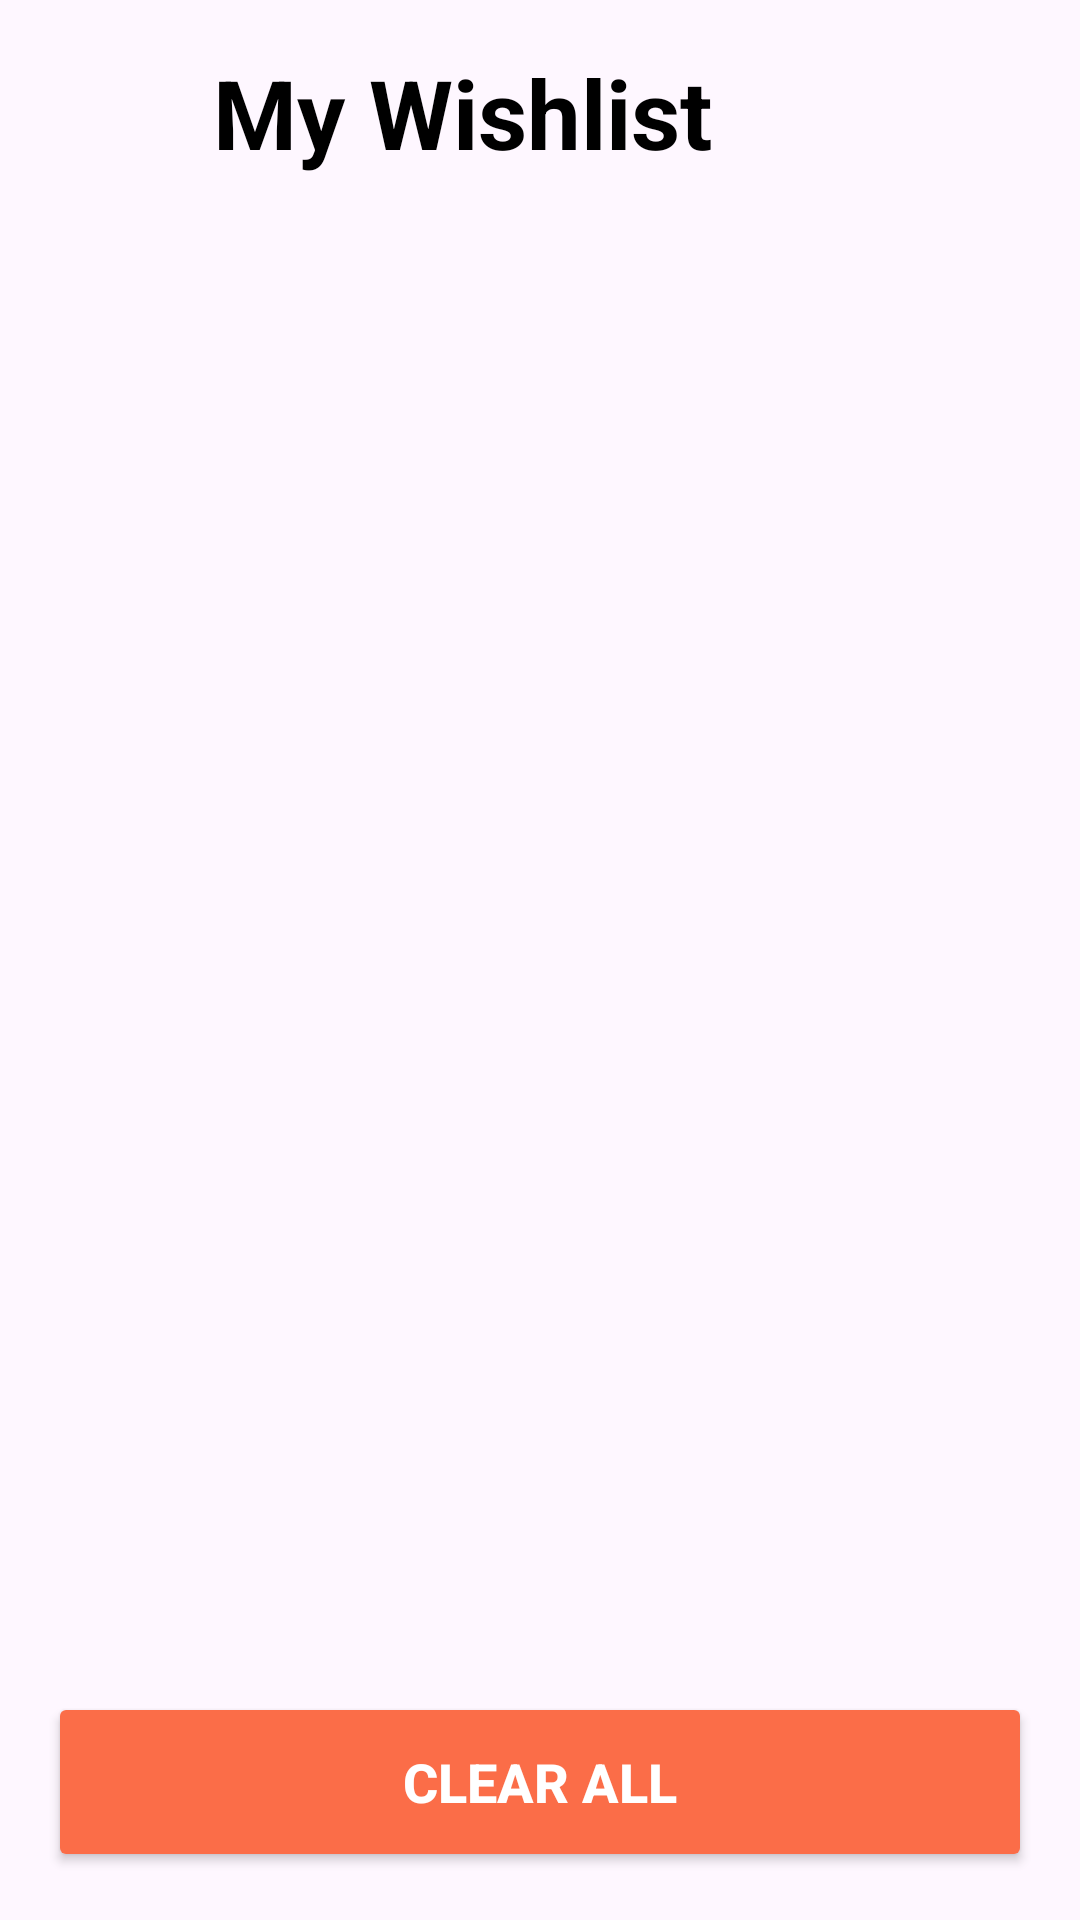

The Android layout XML behind this screen, and the referenced resources:
<!-- AndroidManifest.xml: application theme Theme.AlagActivity8point1 -->
<!-- res/layout/activity_wishlist_v2.xml -->
<?xml version="1.0" encoding="utf-8"?>
<LinearLayout xmlns:android="http://schemas.android.com/apk/res/android"
    android:layout_width="match_parent"
    android:layout_height="match_parent"
    android:orientation="vertical"
    android:layout_margin="20dp"
    android:padding="16dp">

    <LinearLayout
        android:layout_width="match_parent"
        android:layout_height="wrap_content"
        android:orientation="horizontal">
        <ImageView
            android:id="@+id/backToGadgetShop"
            android:layout_width="45dp"
            android:layout_height="45dp"
            android:padding="8dp"
            android:src="@drawable/arrow" />
        <TextView
            android:layout_width="wrap_content"
            android:layout_height="wrap_content"
            android:text="My Wishlist"
            android:layout_marginStart="10dp"
            android:textStyle="bold"
            android:textColor="@color/black"
            android:textSize="32sp"/>
    </LinearLayout>

    <androidx.recyclerview.widget.RecyclerView
        android:id="@+id/wishlistRecyclerView"
        android:layout_width="match_parent"
        android:layout_height="0dp"
        android:layout_marginTop="10dp"
        android:layout_weight="1" />

    <Button
        android:id="@+id/clearButton"
        android:layout_width="match_parent"
        android:layout_height="60dp"
        android:textSize="18sp"
        android:textStyle="bold"
        android:text="Clear All"
        android:backgroundTint="@color/orange"
        android:textColor="@android:color/white"
        android:layout_marginTop="16dp" />

</LinearLayout>
<!-- resources referenced by this layout -->
<resources>
  <color name="black">#FF000000</color>
  <color name="orange">#FB6D48</color>
  <style name="Theme.AlagActivity8point1" parent="Base.Theme.AlagActivity8point1" />
  <style name="Base.Theme.AlagActivity8point1" parent="Theme.Material3.DayNight.NoActionBar">
          
          
      </style>
</resources>
